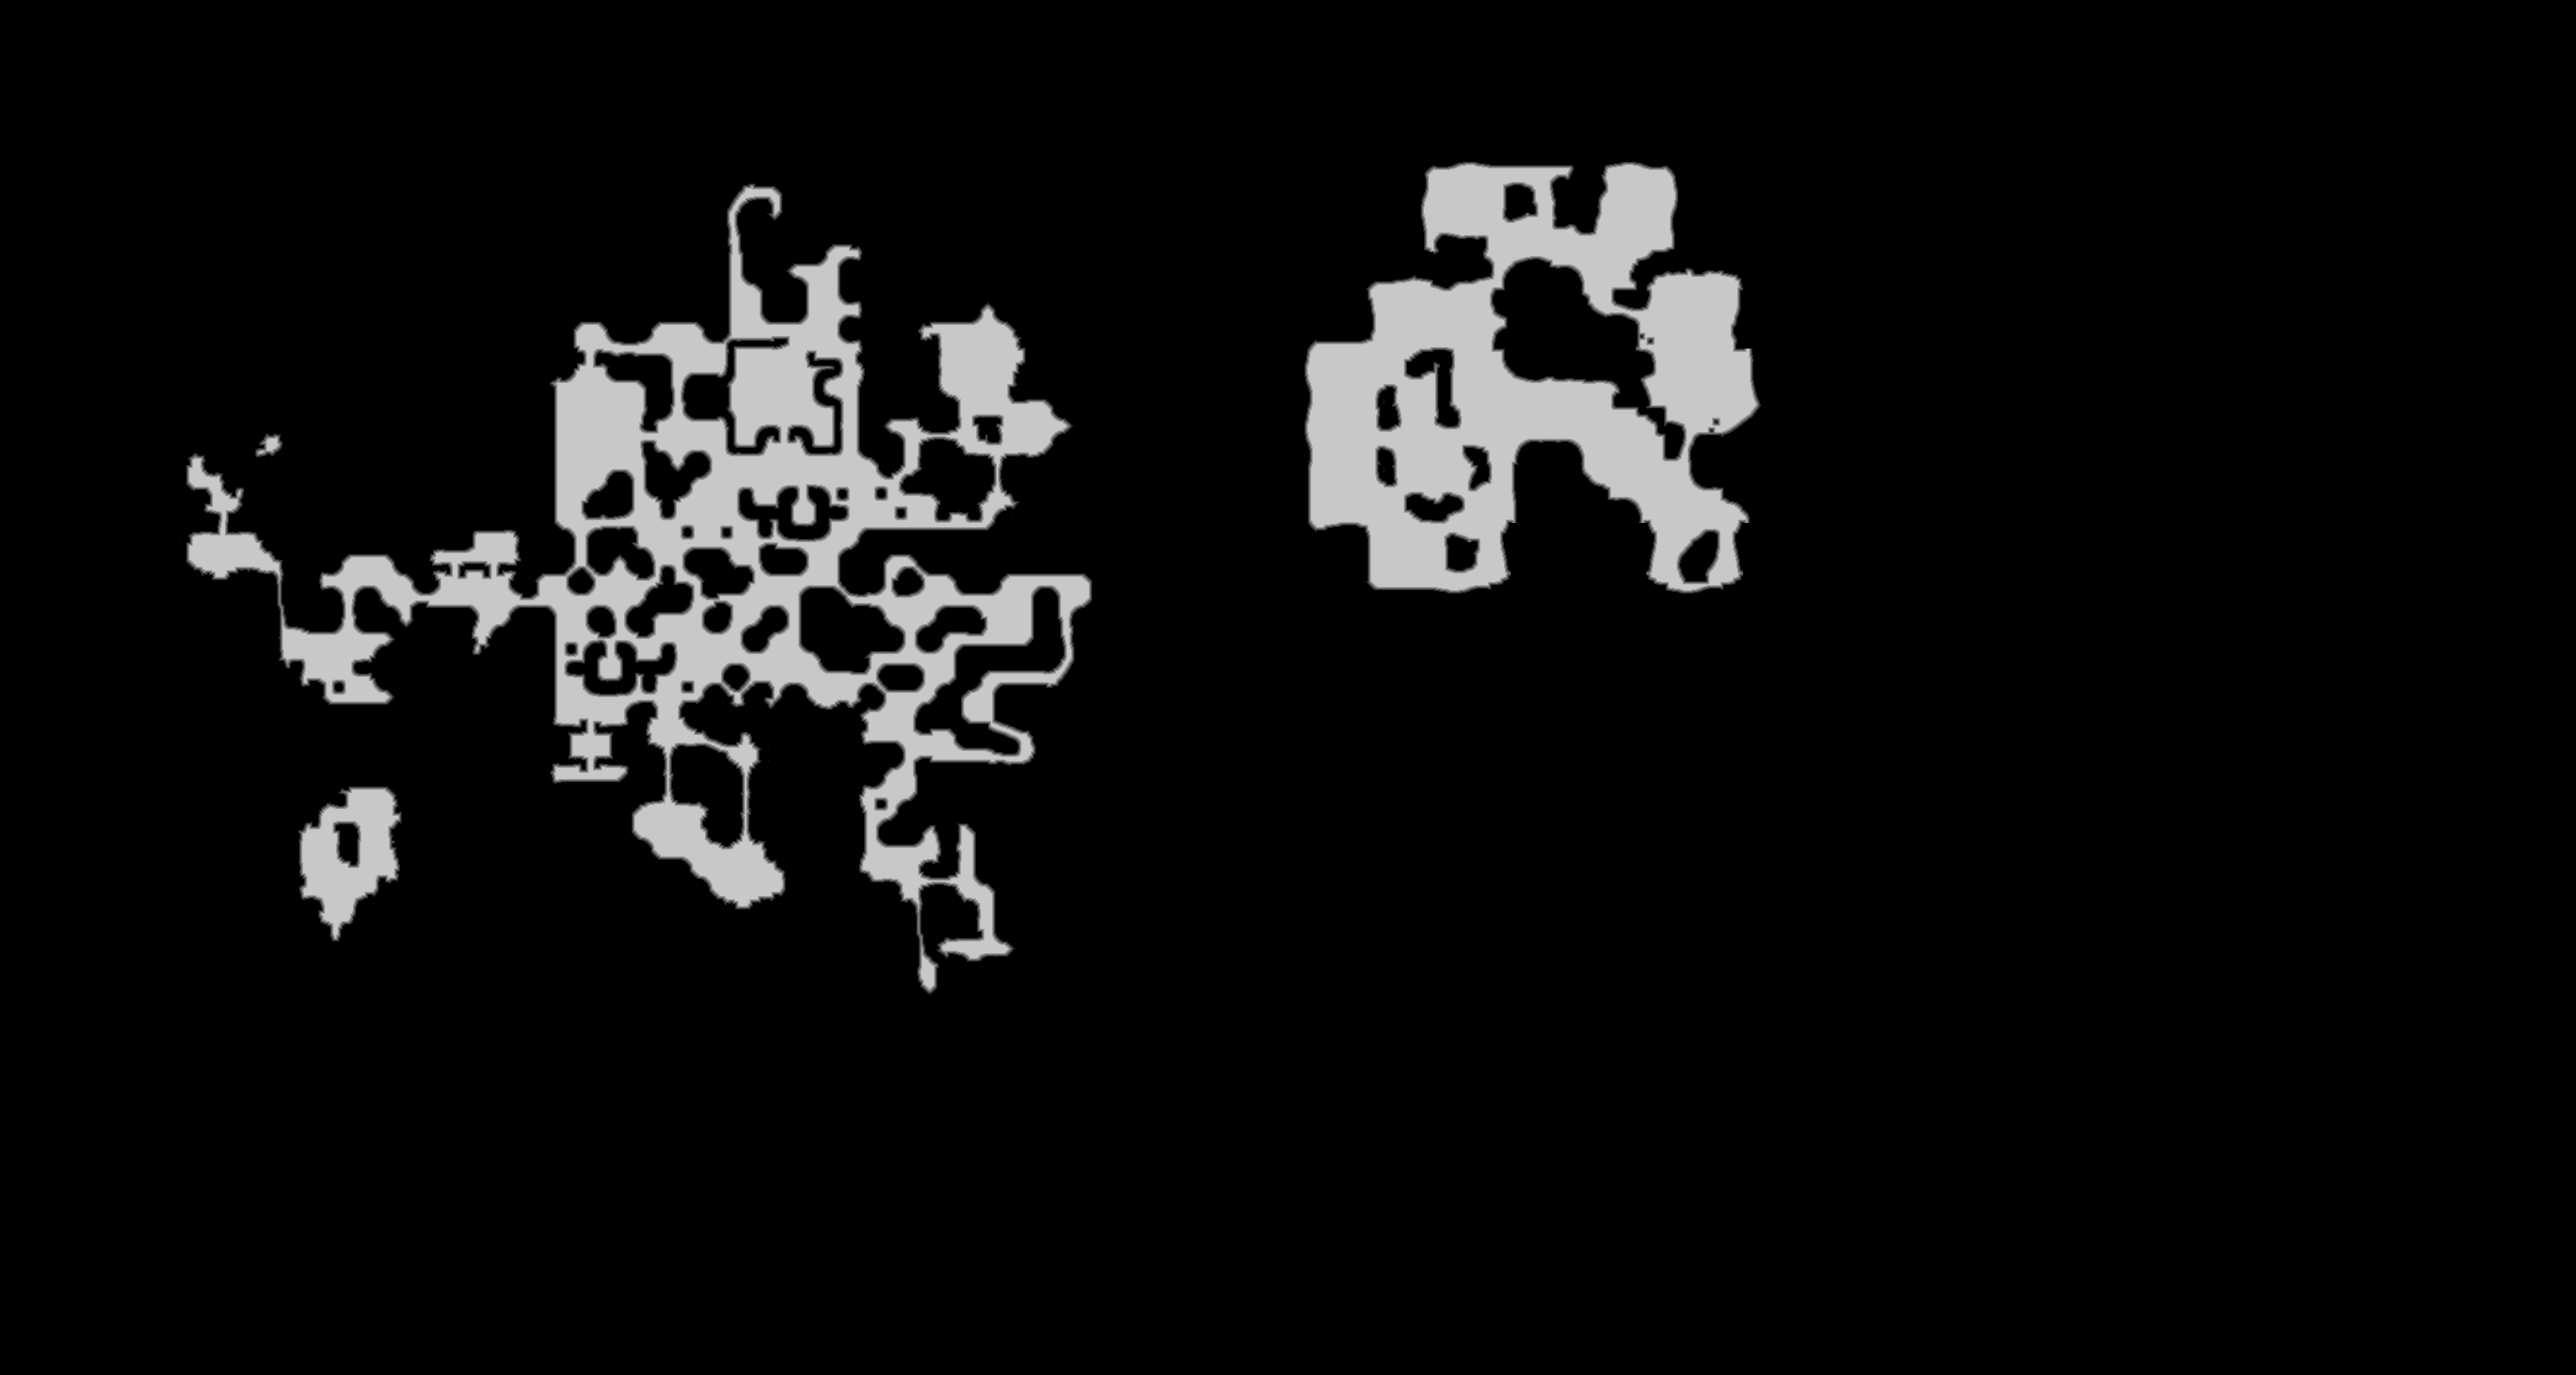

Values plotted in this chart, from the file beside it:
source	tdt_hull melee
truth	truth_263115f0bf0.tsv
width	3059
height	1633
nibble	0	4566049
nibble	1	27203
nibble	2	27128
nibble	3	27150
nibble	4	26921
nibble	5	320896
